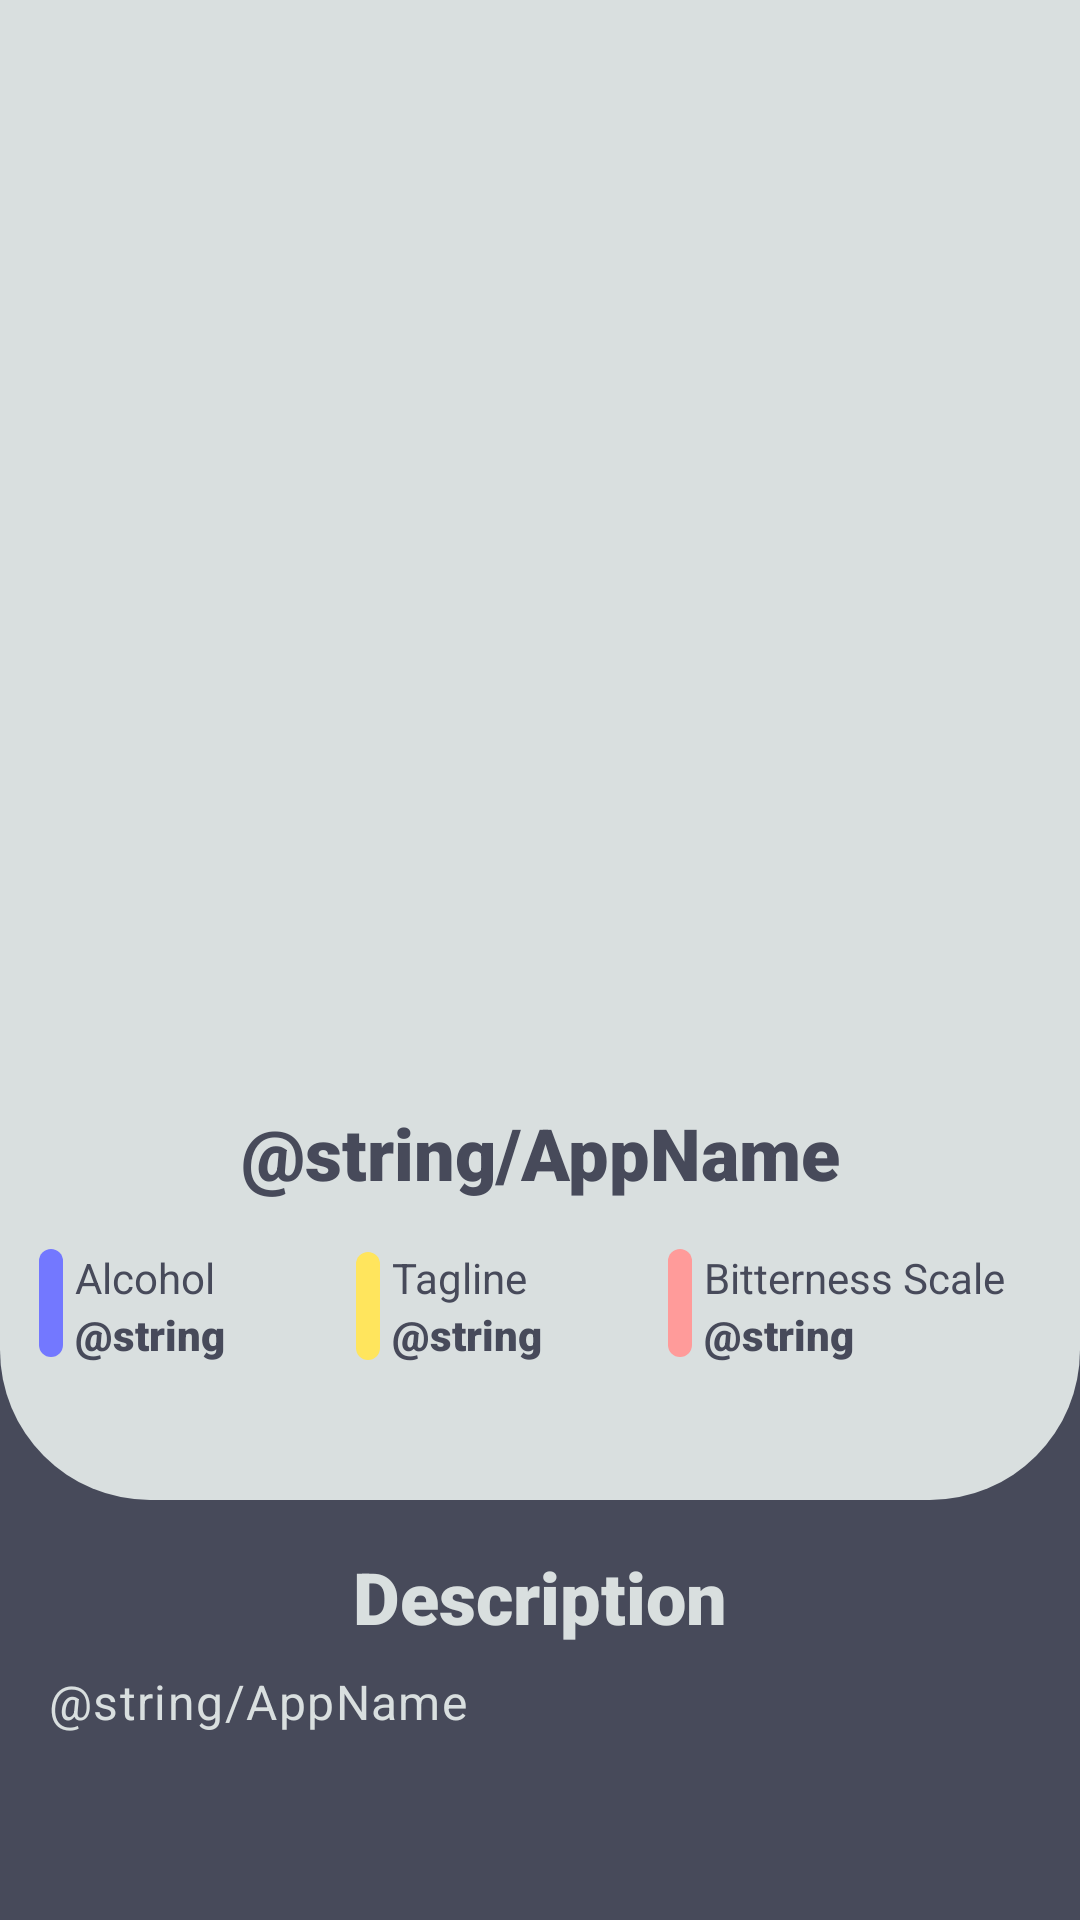

Reconstruct the res/layout file that produces this screen, plus the resources it refers to.
<!-- AndroidManifest.xml: application theme Theme.TestPag -->
<!-- res/layout/fragment_beer_detail.xml -->
<androidx.core.widget.NestedScrollView xmlns:android="http://schemas.android.com/apk/res/android"
    xmlns:app="http://schemas.android.com/apk/res-auto"
    xmlns:tools="http://schemas.android.com/tools"
    android:layout_width="match_parent"
    android:layout_height="match_parent"
    android:overScrollMode="never"
    android:background="@color/grayColor"
    tools:context="br.com.henrique.features.beerdetail.BeerDetailFragment">

    <androidx.constraintlayout.widget.ConstraintLayout
        android:layout_width="match_parent"
        android:layout_height="match_parent">

        <androidx.constraintlayout.widget.Guideline
            android:id="@+id/guideStart"
            android:layout_width="wrap_content"
            android:layout_height="wrap_content"
            android:orientation="vertical"
            app:layout_constraintGuide_begin="@dimen/dimenOf16dp" />

        <androidx.constraintlayout.widget.Guideline
            android:id="@+id/guideEnd"
            android:layout_width="wrap_content"
            android:layout_height="wrap_content"
            android:orientation="vertical"
            app:layout_constraintGuide_end="@dimen/dimenOf16dp" />

        <androidx.constraintlayout.widget.Guideline
            android:id="@+id/guideTop"
            android:layout_width="wrap_content"
            android:layout_height="wrap_content"
            android:orientation="horizontal"
            app:layout_constraintGuide_begin="@dimen/dimenOf16dp" />

        <View
            android:id="@+id/viewTop"
            android:layout_width="match_parent"
            android:layout_height="500dp"
            android:backgroundTint="@color/backgroundColor"
            android:background="@drawable/shape_corner_bottom"
            app:layout_constraintTop_toTopOf="parent" />

        <androidx.appcompat.widget.AppCompatImageView
            android:id="@+id/imageViewImageBeerDetail"
            android:layout_width="@dimen/dimenOf200dp"
            android:layout_height="@dimen/dimenOf300dp"
            android:layout_marginTop="@dimen/dimenOf36dp"
            app:layout_constraintEnd_toEndOf="@id/guideEnd"
            app:layout_constraintStart_toStartOf="@id/guideStart"
            app:layout_constraintTop_toTopOf="@id/guideTop" />

        <androidx.appcompat.widget.AppCompatImageView
            android:id="@+id/imageViewArrowBack"
            android:layout_width="wrap_content"
            android:layout_height="wrap_content"
            android:tint="@color/grayColor"
            app:layout_constraintStart_toStartOf="@id/guideStart"
            app:layout_constraintTop_toTopOf="@id/guideTop"
            app:srcCompat="@drawable/ic_arrow_back" />

        <androidx.appcompat.widget.AppCompatTextView
            android:id="@+id/textViewNameBeerDetail"
            android:layout_width="@dimen/dimenOf0dp"
            android:layout_height="wrap_content"
            android:layout_marginTop="@dimen/dimenOf16dp"
            android:fontFamily="sans-serif-black"
            android:gravity="center"
            android:text="@string/AppName"
            android:textColor="@color/grayColor"
            android:textSize="@dimen/dimenOf24sp"
            app:layout_constraintEnd_toEndOf="@id/guideEnd"
            app:layout_constraintStart_toStartOf="@id/guideStart"
            app:layout_constraintTop_toBottomOf="@id/imageViewImageBeerDetail" />

        <View
            android:id="@+id/viewIdentifierAlcohol"
            android:layout_width="@dimen/dimenOf8dp"
            android:layout_height="@dimen/dimenOf36dp"
            android:layout_marginEnd="@dimen/dimenOf4dp"
            android:background="@drawable/shape_corner_all"
            android:backgroundTint="@color/alcoholColor"
            app:layout_constraintEnd_toStartOf="@+id/textViewAlcoholBeerDetailTitle"
            app:layout_constraintTop_toTopOf="@id/textViewAlcoholBeerDetailTitle" />

        <androidx.appcompat.widget.AppCompatTextView
            android:id="@+id/textViewAlcoholBeerDetailTitle"
            android:layout_width="wrap_content"
            android:layout_height="wrap_content"
            android:layout_marginTop="@dimen/dimenOf16dp"
            android:fontFamily="sans-serif"
            android:text="Alcohol"
            android:textColor="@color/grayColor"
            android:textSize="@dimen/dimenOf14sp"
            app:layout_constraintEnd_toStartOf="@id/textViewTagLineBeerDetailTitle"
            app:layout_constraintStart_toStartOf="@id/guideStart"
            app:layout_constraintTop_toBottomOf="@id/textViewNameBeerDetail" />

        <androidx.appcompat.widget.AppCompatTextView
            android:id="@+id/textViewAlcoholBeerDetailContent"
            android:layout_width="@dimen/dimenOf0dp"
            android:layout_height="wrap_content"
            android:fontFamily="sans-serif-black"
            android:text="@string/AppName"
            android:textColor="@color/grayColor"
            android:maxLines="1"
            android:textSize="@dimen/dimenOf14sp"
            app:layout_constraintEnd_toStartOf="@id/viewIdentifierTagLine"
            android:layout_marginEnd="@dimen/dimenOf8dp"
            app:layout_constraintStart_toStartOf="@id/textViewAlcoholBeerDetailTitle"
            app:layout_constraintTop_toBottomOf="@id/textViewAlcoholBeerDetailTitle" />

        <View
            android:id="@+id/viewIdentifierTagLine"
            android:layout_width="@dimen/dimenOf8dp"
            android:layout_height="@dimen/dimenOf36dp"
            android:layout_marginEnd="@dimen/dimenOf4dp"
            android:background="@drawable/shape_corner_all"
            android:backgroundTint="@color/tagLineColor"
            app:layout_constraintBottom_toBottomOf="@+id/textViewTagLineBeerDetailContent"
            app:layout_constraintEnd_toStartOf="@+id/textViewTagLineBeerDetailTitle"
            app:layout_constraintTop_toTopOf="@id/textViewTagLineBeerDetailTitle" />

        <androidx.appcompat.widget.AppCompatTextView
            android:id="@+id/textViewTagLineBeerDetailTitle"
            android:layout_width="wrap_content"
            android:layout_height="wrap_content"
            android:fontFamily="sans-serif"
            android:gravity="start"
            android:text="Tagline"
            android:layout_marginHorizontal="@dimen/dimenOf50dp"
            android:textColor="@color/grayColor"
            android:textSize="@dimen/dimenOf14sp"
            app:layout_constraintEnd_toStartOf="@id/textViewBitternessScaleBeerDetailTitle"
            app:layout_constraintStart_toEndOf="@id/textViewAlcoholBeerDetailTitle"
            app:layout_constraintTop_toTopOf="@id/textViewAlcoholBeerDetailTitle" />

        <androidx.appcompat.widget.AppCompatTextView
            android:id="@+id/textViewTagLineBeerDetailContent"
            android:layout_width="@dimen/dimenOf0dp"
            android:layout_height="wrap_content"
            android:fontFamily="sans-serif-black"
            android:text="@string/AppName"
            android:textColor="@color/grayColor"
            android:textSize="@dimen/dimenOf14sp"
            android:maxLines="1"
            android:layout_marginEnd="@dimen/dimenOf8dp"
            app:layout_constraintStart_toStartOf="@id/textViewTagLineBeerDetailTitle"
            app:layout_constraintTop_toBottomOf="@id/textViewTagLineBeerDetailTitle"
            app:layout_constraintEnd_toStartOf="@id/viewIdentifierBitterness"/>

        <View
            android:id="@+id/viewIdentifierBitterness"
            android:layout_width="@dimen/dimenOf8dp"
            android:layout_height="@dimen/dimenOf36dp"
            android:layout_marginEnd="@dimen/dimenOf4dp"
            android:background="@drawable/shape_corner_all"
            android:backgroundTint="@color/bitternessColor"
            app:layout_constraintEnd_toStartOf="@+id/textViewBitternessScaleBeerDetailTitle"
            app:layout_constraintTop_toTopOf="@id/textViewBitternessScaleBeerDetailTitle" />

        <androidx.appcompat.widget.AppCompatTextView
            android:id="@+id/textViewBitternessScaleBeerDetailTitle"
            android:layout_width="wrap_content"
            android:layout_height="wrap_content"
            android:fontFamily="sans-serif"
            android:text="Bitterness Scale"
            android:textColor="@color/grayColor"
            android:textSize="@dimen/dimenOf14sp"
            app:layout_constraintEnd_toEndOf="@id/guideEnd"
            app:layout_constraintStart_toEndOf="@id/textViewTagLineBeerDetailTitle"
            app:layout_constraintTop_toTopOf="@id/textViewAlcoholBeerDetailTitle" />

        <androidx.appcompat.widget.AppCompatTextView
            android:id="@+id/textViewBitternessScaleBeerDetailContent"
            android:layout_width="@dimen/dimenOf0dp"
            android:layout_marginEnd="@dimen/dimenOf8dp"
            android:layout_height="wrap_content"
            android:fontFamily="sans-serif-black"
            android:text="@string/AppName"
            android:textColor="@color/grayColor"
            android:textSize="@dimen/dimenOf14sp"
            android:maxLines="1"
            app:layout_constraintEnd_toEndOf="@id/guideEnd"
            app:layout_constraintStart_toStartOf="@id/textViewBitternessScaleBeerDetailTitle"
            app:layout_constraintTop_toBottomOf="@id/textViewBitternessScaleBeerDetailTitle" />

        <androidx.appcompat.widget.AppCompatTextView
            android:id="@+id/textViewDescriptionBeerTitle"
            android:layout_width="@dimen/dimenOf0dp"
            android:layout_height="wrap_content"
            android:layout_marginTop="@dimen/dimenOf16dp"
            android:fontFamily="sans-serif-black"
            android:gravity="center"
            android:text="Description"
            android:textColor="@color/backgroundColor"
            android:textSize="@dimen/dimenOf24sp"
            app:layout_constraintEnd_toEndOf="@id/guideEnd"
            app:layout_constraintStart_toStartOf="@id/guideStart"
            app:layout_constraintTop_toBottomOf="@id/viewTop" />

        <androidx.appcompat.widget.AppCompatTextView
            android:id="@+id/textViewDescriptionBeerContent"
            android:layout_width="@dimen/dimenOf0dp"
            android:layout_height="wrap_content"
            android:fontFamily="sans-serif"
            android:text="@string/AppName"
            android:textColor="@color/backgroundColor"
            android:layout_marginTop="@dimen/dimenOf8dp"
            android:letterSpacing="0.03"
            android:textSize="@dimen/dimenOf16sp"
            app:layout_constraintEnd_toEndOf="@id/guideEnd"
            app:layout_constraintStart_toStartOf="@id/guideStart"
            app:layout_constraintTop_toBottomOf="@id/textViewDescriptionBeerTitle" />
    </androidx.constraintlayout.widget.ConstraintLayout>

</androidx.core.widget.NestedScrollView>
<!-- resources referenced by this layout -->
<resources>
  <color name="alcoholColor">#7378ff</color>
  <color name="backgroundColor">#D9DFDF</color>
  <color name="bitternessColor">#ff9b9a</color>
  <color name="grayColor">#474a5a</color>
  <color name="tagLineColor">#ffe55d</color>
  <dimen name="dimenOf0dp">0dp</dimen>
  <dimen name="dimenOf14sp">14sp</dimen>
  <dimen name="dimenOf16dp">16dp</dimen>
  <dimen name="dimenOf16sp">16sp</dimen>
  <dimen name="dimenOf200dp">200dp</dimen>
  <dimen name="dimenOf24sp">24sp</dimen>
  <dimen name="dimenOf300dp">300dp</dimen>
  <dimen name="dimenOf36dp">36dp</dimen>
  <dimen name="dimenOf4dp">4dp</dimen>
  <dimen name="dimenOf50dp">50dp</dimen>
  <dimen name="dimenOf8dp">8dp</dimen>
  <!-- drawable shape_corner_all (drawable) -->
  <?xml version="1.0" encoding="utf-8"?>
  <shape xmlns:android="http://schemas.android.com/apk/res/android">
  
      <solid android:color="@android:color/white" />
      <corners android:radius="@dimen/dimenOf24dp"/>
  
  </shape>
  <!-- drawable shape_corner_bottom (drawable) -->
  <?xml version="1.0" encoding="utf-8"?>
  <shape xmlns:android="http://schemas.android.com/apk/res/android">
  
      <solid android:color="@android:color/white" />
      <corners
          android:bottomLeftRadius="@dimen/dimenOf50dp"
          android:bottomRightRadius="@dimen/dimenOf50dp" />
  
  </shape>
  <style name="Theme.TestPag" parent="Theme.MaterialComponents.DayNight.NoActionBar">
          
          <item name="colorPrimary">@color/primaryColor</item>
          <item name="colorPrimaryVariant">@color/grayColor</item>
          <item name="colorOnPrimary">@color/white</item>
          
          <item name="colorSecondary">@color/teal_200</item>
          <item name="colorSecondaryVariant">@color/teal_700</item>
          <item name="colorOnSecondary">@color/black</item>
          
          <item name="android:statusBarColor" tools:targetApi="l">?attr/colorPrimaryVariant</item>
          
      </style>
  <dimen name="dimenOf24dp">24dp</dimen>
  <color name="primaryColor">#66bb6a</color>
  <color name="white">#FFFFFFFF</color>
  <color name="teal_200">#FF03DAC5</color>
  <color name="teal_700">#FF018786</color>
  <color name="black">#FF000000</color>
</resources>
